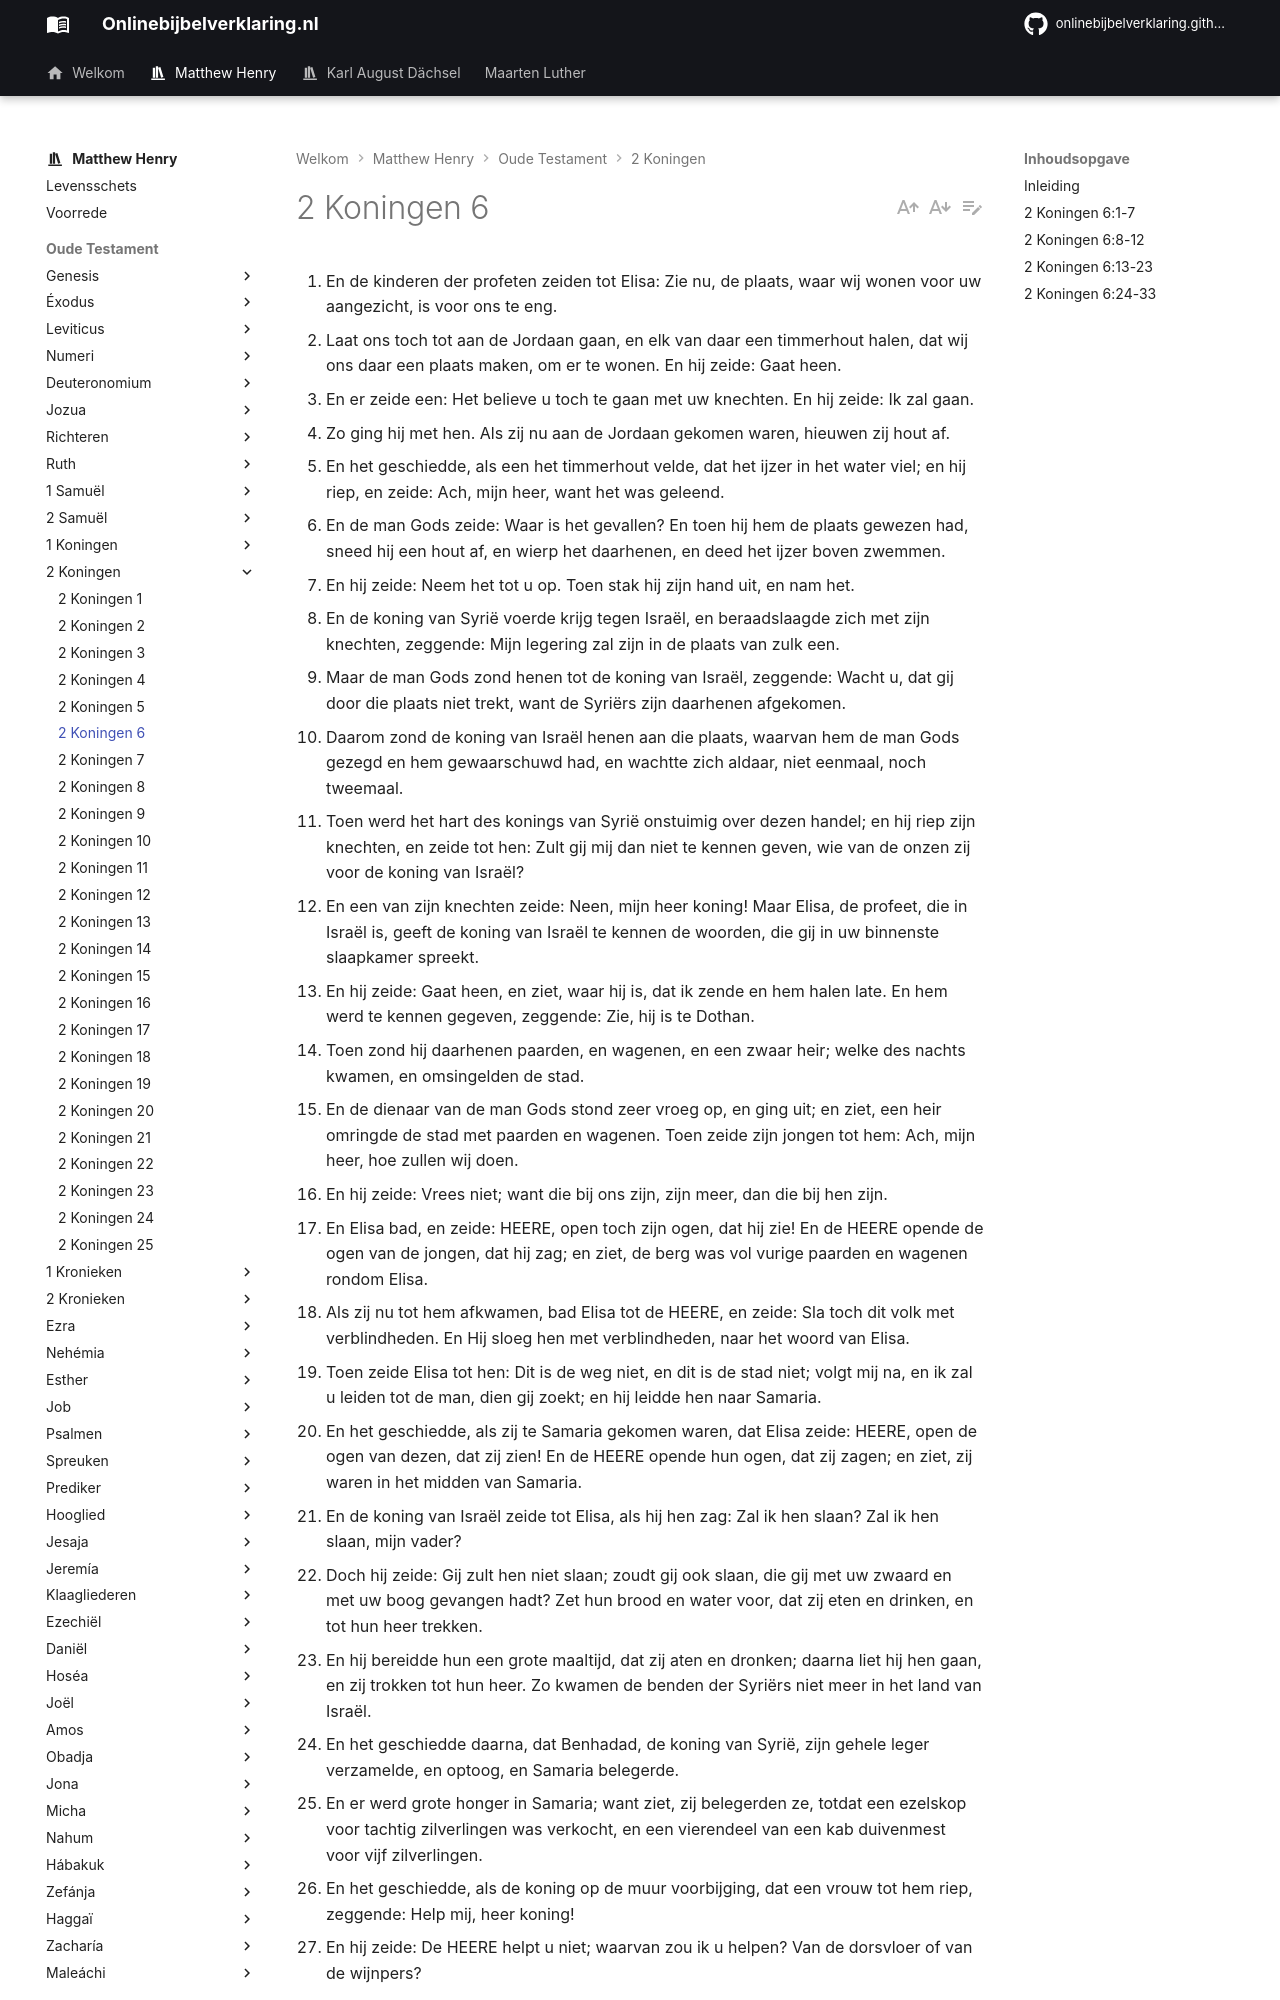

repository: onlinebijbelverklaring/onlinebijbelverklaring.github.io · page: matthewhenry/2Koningen/2Koningen6/index.html · generator: mkdocs

1. En de kinderen der profeten zeiden tot Elisa: Zie nu, de plaats, waar wij wonen voor uw aangezicht, is voor ons te eng. 
2. Laat ons toch tot aan de Jordaan gaan, en elk van daar een timmerhout halen, dat wij ons daar een plaats maken, om er te wonen. En hij zeide: Gaat heen. 
3. En er zeide een: Het believe u toch te gaan met uw knechten. En hij zeide: Ik zal gaan. 
4. Zo ging hij met hen. Als zij nu aan de Jordaan gekomen waren, hieuwen zij hout af. 
5. En het geschiedde, als een het timmerhout velde, dat het ijzer in het water viel; en hij riep, en zeide: Ach, mijn heer, want het was geleend. 
6. En de man Gods zeide: Waar is het gevallen? En toen hij hem de plaats gewezen had, sneed hij een hout af, en wierp het daarhenen, en deed het ijzer boven zwemmen. 
7. En hij zeide: Neem het tot u op. Toen stak hij zijn hand uit, en nam het.
8. En de koning van Syrië voerde krijg tegen Israël, en beraadslaagde zich met zijn knechten, zeggende: Mijn legering zal zijn in de plaats van zulk een. 
9. Maar de man Gods zond henen tot de koning van Israël, zeggende: Wacht u, dat gij door die plaats niet trekt, want de Syriërs zijn daarhenen afgekomen. 
10. Daarom zond de koning van Israël henen aan die plaats, waarvan hem de man Gods gezegd en hem gewaarschuwd had, en wachtte zich aldaar, niet eenmaal, noch tweemaal. 
11. Toen werd het hart des konings van Syrië onstuimig over dezen handel; en hij riep zijn knechten, en zeide tot hen: Zult gij mij dan niet te kennen geven, wie van de onzen zij voor de koning van Israël? 
12. En een van zijn knechten zeide: Neen, mijn heer koning! Maar Elisa, de profeet, die in Israël is, geeft de koning van Israël te kennen de woorden, die gij in uw binnenste slaapkamer spreekt. 
13. En hij zeide: Gaat heen, en ziet, waar hij is, dat ik zende en hem halen late. En hem werd te kennen gegeven, zeggende: Zie, hij is te Dothan. 
14. Toen zond hij daarhenen paarden, en wagenen, en een zwaar heir; welke des nachts kwamen, en omsingelden de stad. 
15. En de dienaar van de man Gods stond zeer vroeg op, en ging uit; en ziet, een heir omringde de stad met paarden en wagenen. Toen zeide zijn jongen tot hem: Ach, mijn heer, hoe zullen wij doen. 
16. En hij zeide: Vrees niet; want die bij ons zijn, zijn meer, dan die bij hen zijn. 
17. En Elisa bad, en zeide: HEERE, open toch zijn ogen, dat hij zie! En de HEERE opende de ogen van de jongen, dat hij zag; en ziet, de berg was vol vurige paarden en wagenen rondom Elisa. 
18. Als zij nu tot hem afkwamen, bad Elisa tot de HEERE, en zeide: Sla toch dit volk met verblindheden. En Hij sloeg hen met verblindheden, naar het woord van Elisa. 
19. Toen zeide Elisa tot hen: Dit is de weg niet, en dit is de stad niet; volgt mij na, en ik zal u leiden tot de man, dien gij zoekt; en hij leidde hen naar Samaria. 
20. En het geschiedde, als zij te Samaria gekomen waren, dat Elisa zeide: HEERE, open de ogen van dezen, dat zij zien! En de HEERE opende hun ogen, dat zij zagen; en ziet, zij waren in het midden van Samaria. 
21. En de koning van Israël zeide tot Elisa, als hij hen zag: Zal ik hen slaan? Zal ik hen slaan, mijn vader? 
22. Doch hij zeide: Gij zult hen niet slaan; zoudt gij ook slaan, die gij met uw zwaard en met uw boog gevangen hadt? Zet hun brood en water voor, dat zij eten en drinken, en tot hun heer trekken. 
23. En hij bereidde hun een grote maaltijd, dat zij aten en dronken; daarna liet hij hen gaan, en zij trokken tot hun heer. Zo kwamen de benden der Syriërs niet meer in het land van Israël.
24. En het geschiedde daarna, dat Benhadad, de koning van Syrië, zijn gehele leger verzamelde, en optoog, en Samaria belegerde. 
25. En er werd grote honger in Samaria; want ziet, zij belegerden ze, totdat een ezelskop voor tachtig zilverlingen was verkocht, en een vierendeel van een kab duivenmest voor vijf zilverlingen. 
26. En het geschiedde, als de koning op de muur voorbijging, dat een vrouw tot hem riep, zeggende: Help mij, heer koning! 
27. En hij zeide: De HEERE helpt u niet; waarvan zou ik u helpen? Van de dorsvloer of van de wijnpers? 
28. Verder zeide de koning tot haar: Wat is u? En zij zeide: Deze vrouw heeft tot mij gezegd: Geef uw zoon, dat wij hem heden eten, en morgen zullen wij mijn zoon eten. 
29. Zo hebben wij mijn zoon gezoden, en hebben hem gegeten; maar als ik des anderen daags tot haar zeide: Geef uw zoon, dat wij hem eten, zo heeft zij haar zoon verstoken. 
30. En het geschiedde, als de koning de woorden dezer vrouw gehoord had, dat hij zijn klederen scheurde, alzo hij op de muur voortging; en het volk zag, dat, ziet, een zak van binnen over zijn vlees was. 
31. En hij zeide: Zo doe mij God, en doe zo daartoe, indien het hoofd van Elisa de zoon van Safat, heden op hem zal blijven staan! 
32. (Elisa nu zat in zijn huis, en de oudsten zaten bij hem.) En hij zond een man van voor zijn aangezicht; maar eer de bode tot hem gekomen was, had hij gezegd tot de oudsten: Hebt gijlieden gezien, hoe die zoon des moordenaars gezonden heeft, om mijn hoofd af te nemen? Ziet toe, als die bode komt, sluit de deur toe, en dringt hem uit met de deur; is niet het geruis der voeten van zijn heer achter hem? 
33. Als hij nog met hen sprak, ziet, zo kwam de bode tot hem af; en hij zeide: Zie, dat kwaad is van de HEERE; wat zou ik verder op de HEERE wachten?
